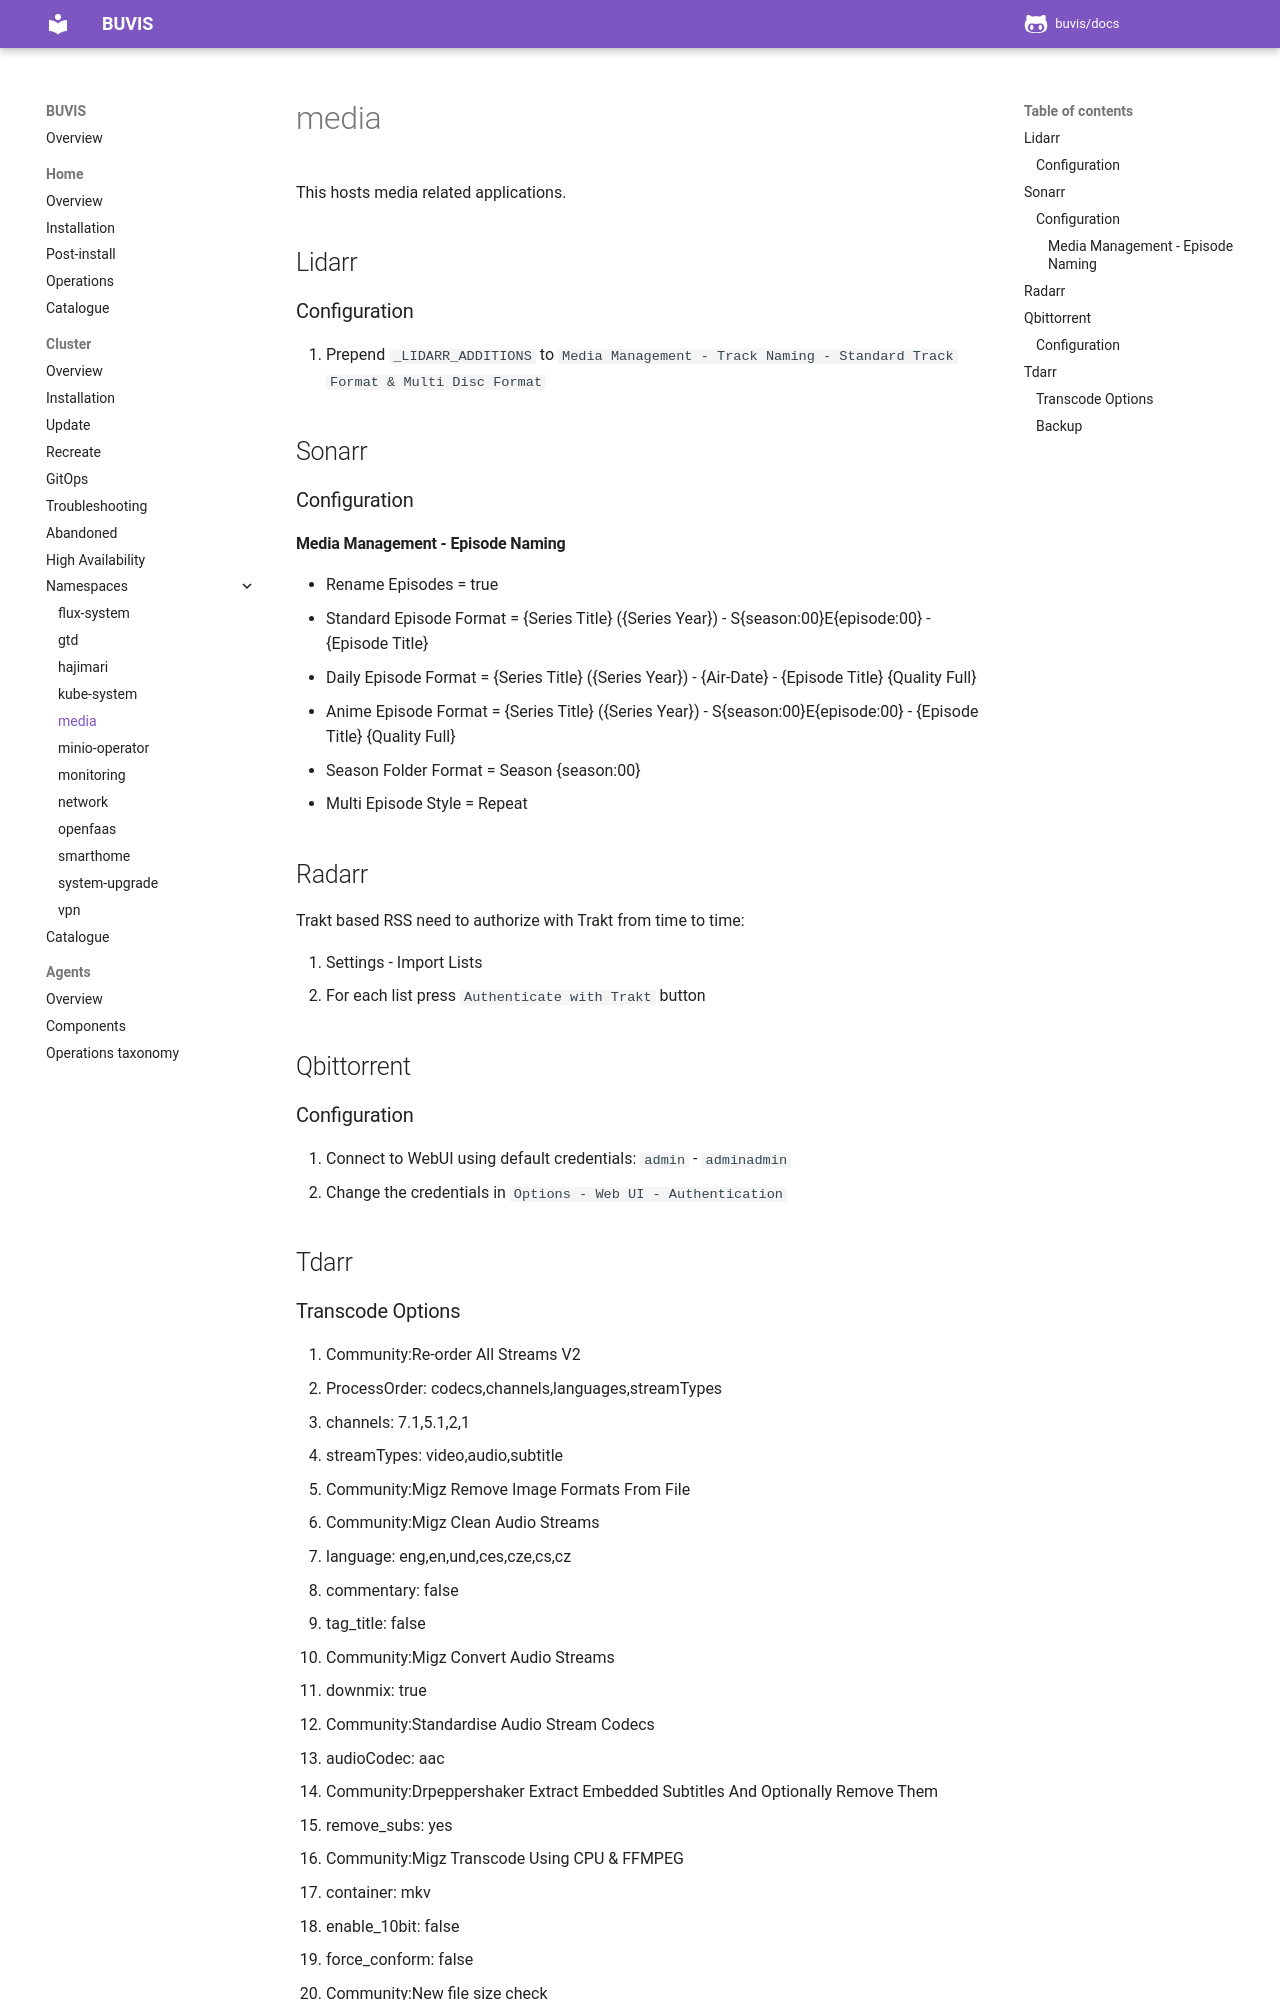

repository: buvis/docs · page: cluster/namespaces/media/index.html · generator: mkdocs

This hosts media related applications.

## Lidarr

### Configuration

1. Prepend `_LIDARR_ADDITIONS` to `Media Management - Track Naming - Standard Track Format & Multi Disc Format`

## Sonarr

### Configuration

#### Media Management - Episode Naming

- Rename Episodes = true
- Standard Episode Format = {Series Title} ({Series Year}) - S{season:00}E{episode:00} - {Episode Title}
- Daily Episode Format = {Series Title} ({Series Year}) - {Air-Date} - {Episode Title} {Quality Full}
- Anime Episode Format = {Series Title} ({Series Year}) - S{season:00}E{episode:00} - {Episode Title} {Quality Full}
- Season Folder Format = Season {season:00}
- Multi Episode Style = Repeat

## Radarr

Trakt based RSS need to authorize with Trakt from time to time:

1. Settings - Import Lists
2. For each list press `Authenticate with Trakt` button

## Qbittorrent

### Configuration

1. Connect to WebUI using default credentials: `admin` - `adminadmin`
2. Change the credentials in `Options - Web UI - Authentication`

## Tdarr
